7-way image classification set "data" from GitHub (htthao12/benhcay); label vocabulary: anthracnose, aphids, healthy, powdery mildew, rust, scorch sunburn, yellowing wilt.

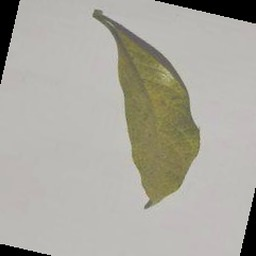
Label: yellowing wilt

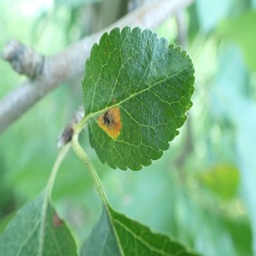
Label: rust

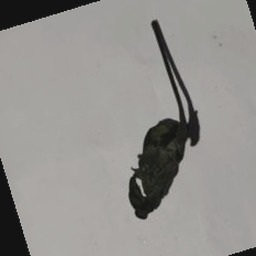
Label: scorch sunburn

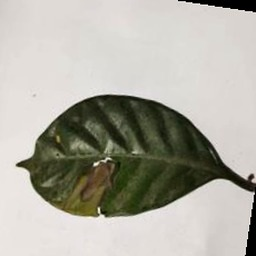
Label: aphids

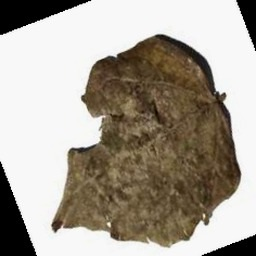
Label: anthracnose

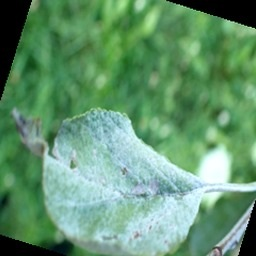
Label: powdery mildew
